2-way image classification set "augmented" from GitHub (snarfnet/fukusou-kion); label vocabulary: not tsuchinoko, tsuchinoko candidate.

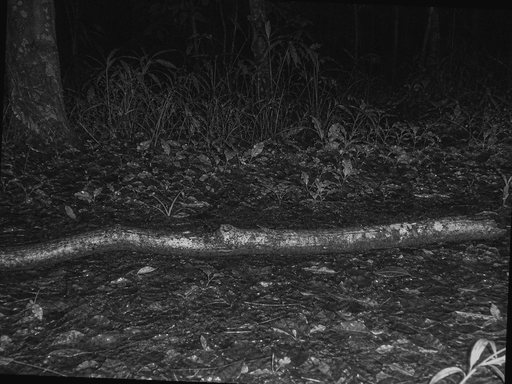
Label: not tsuchinoko

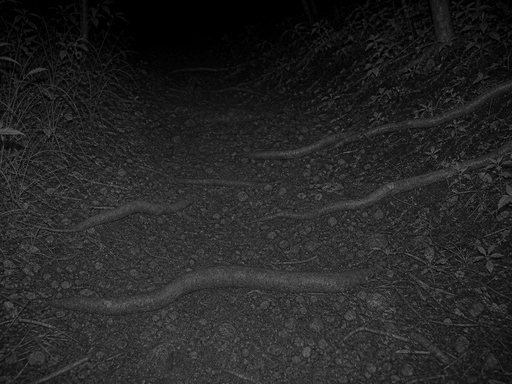
Label: not tsuchinoko

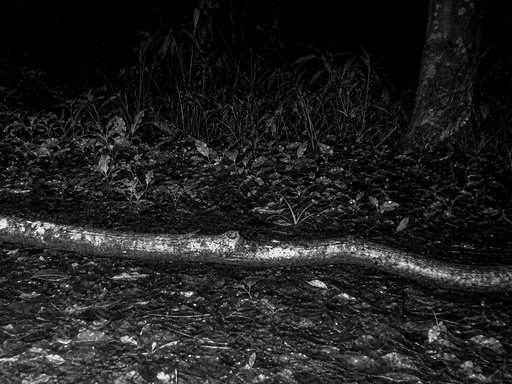
Label: tsuchinoko candidate

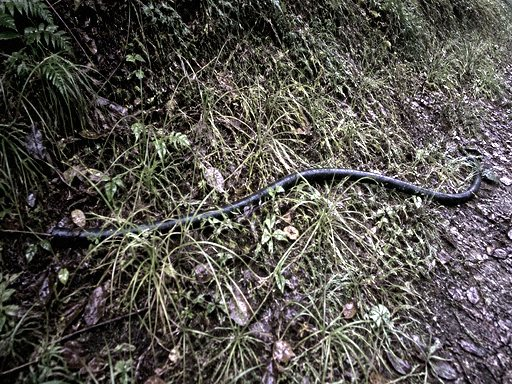
Label: not tsuchinoko

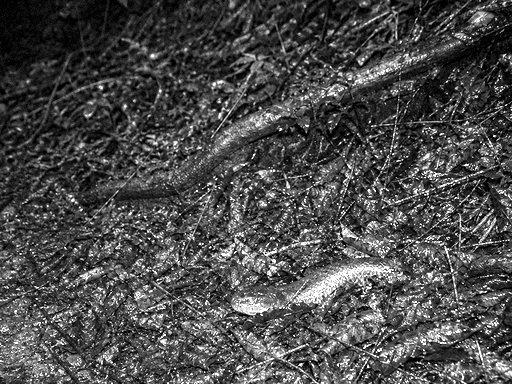
Label: tsuchinoko candidate

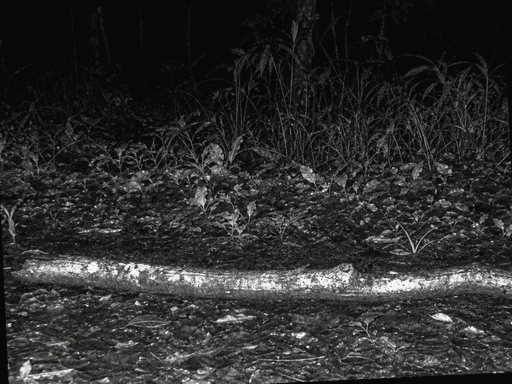
Label: tsuchinoko candidate
